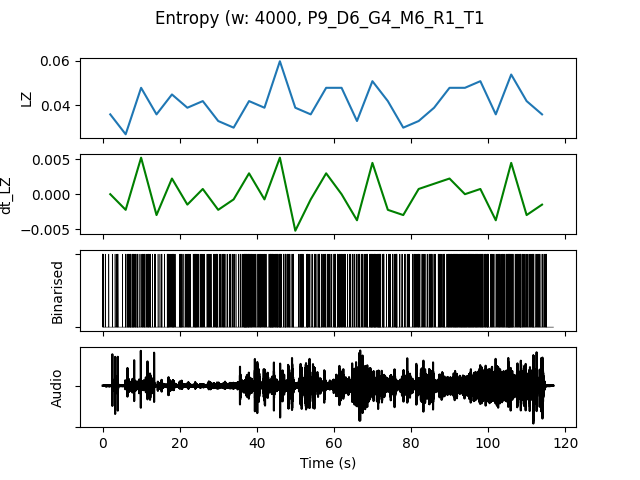

The file beside this chart, header and first rows:
, t0, LZ, dt_LZ, IOI, nCounts
0.0, 0.0, 0.0359, 0.0, 1600, 10
4.0, 4.0, 0.02692, -0.002244, 1143, 14
8.0, 8.0, 0.04786, 0.005235, 842.1, 19
12.0, 12.0, 0.0359, -0.002991, 1455, 11
16.0, 16.0, 0.04487, 0.002244, 1000, 16
20.0, 20.0, 0.03889, -0.001496, 1000, 16
24.0, 24.0, 0.04188, 0.0007479, 941.2, 17
28.0, 28.0, 0.03291, -0.002244, 1067, 15
32.0, 32.0, 0.02991, -0.0007479, 1333, 12
36.0, 36.0, 0.04188, 0.002991, 666.7, 24
40.0, 40.0, 0.03889, -0.0007479, 842.1, 19
44.0, 44.0, 0.05983, 0.005235, 666.7, 24
48.0, 48.0, 0.03889, -0.005235, 1067, 15
52.0, 52.0, 0.0359, -0.0007479, 1143, 14
56.0, 56.0, 0.04786, 0.002991, 941.2, 17
60.0, 60.0, 0.04786, 0.0, 842.1, 19
64.0, 64.0, 0.03291, -0.003739, 1143, 14
68.0, 68.0, 0.05085, 0.004487, 615.4, 26
72.0, 72.0, 0.04188, -0.002244, 1143, 14
76.0, 76.0, 0.02991, -0.002991, 1333, 12
80.0, 80.0, 0.03291, 0.0007479, 1067, 15
84.0, 84.0, 0.03889, 0.001496, 941.2, 17
88.0, 88.0, 0.04786, 0.002244, 695.7, 23
92.0, 92.0, 0.04786, 0.0, 571.4, 28
96.0, 96.0, 0.05085, 0.0007479, 640.0, 25
100.0, 100.0, 0.0359, -0.003739, 1000, 16
104.0, 104.0, 0.05385, 0.004487, 666.7, 24
108.0, 108.0, 0.04188, -0.002991, 842.1, 19
112.0, 112.0, 0.0359, -0.001496, 1333, 12
